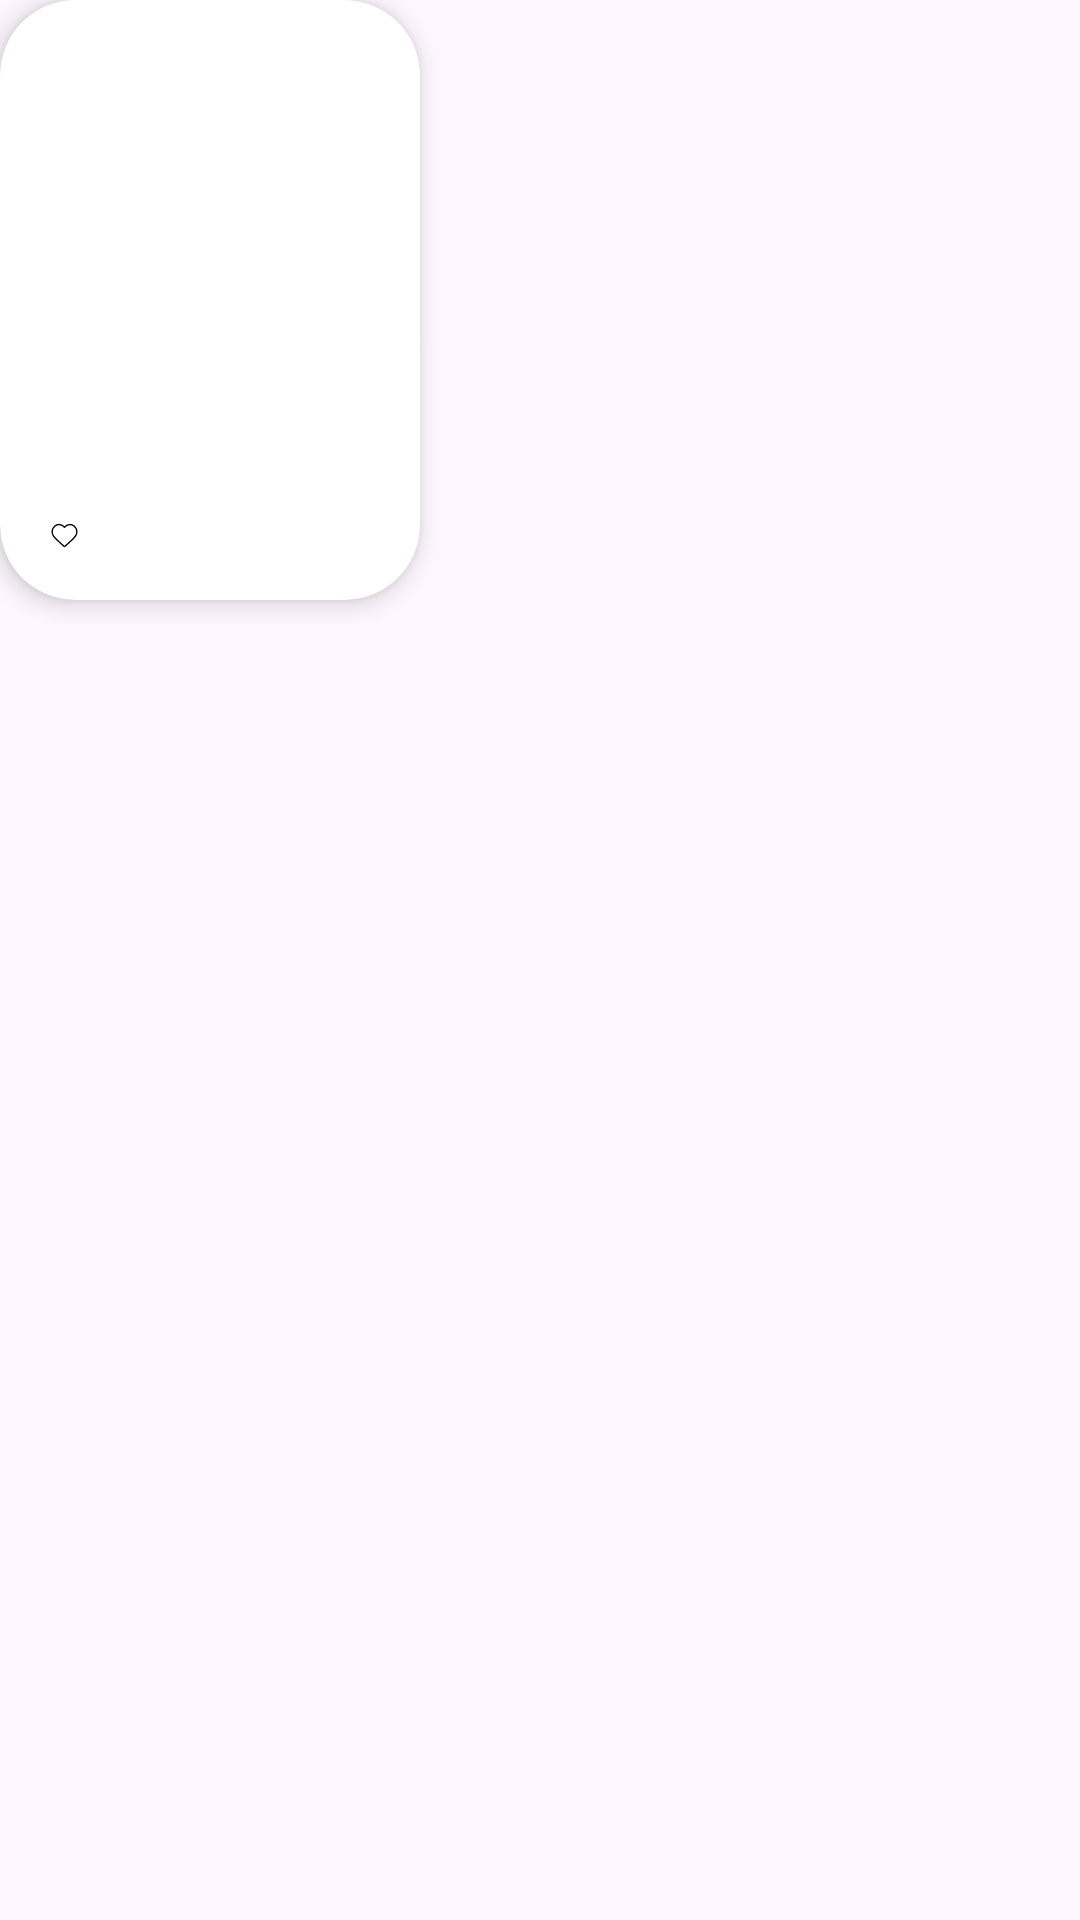

This screen was rendered from an Android layout file. Write that file and the resources it references.
<!-- AndroidManifest.xml: application theme Theme.Online_Offline_Store_HW21 -->
<!-- res/layout/main_page_item.xml -->
<?xml version="1.0" encoding="utf-8"?>
<androidx.constraintlayout.widget.ConstraintLayout xmlns:android="http://schemas.android.com/apk/res/android"
    xmlns:app="http://schemas.android.com/apk/res-auto"
    xmlns:tools="http://schemas.android.com/tools"
    android:layout_width="wrap_content"
    android:layout_height="wrap_content"
    android:layout_margin="19dp">

    <androidx.cardview.widget.CardView
        android:id="@+id/ivStoreItemBg"
        android:layout_width="wrap_content"
        android:layout_height="wrap_content"
        app:cardCornerRadius="25dp"
        app:cardElevation="5dp"
        app:layout_constraintStart_toStartOf="parent"
        app:layout_constraintTop_toTopOf="parent">

        <androidx.appcompat.widget.AppCompatImageView
            android:id="@+id/ivStoreItem"
            android:layout_width="140dp"
            android:layout_height="200dp"
            android:adjustViewBounds="true"
            android:scaleType="center"
            app:layout_constraintBottom_toBottomOf="@id/ivStoreItemBg"
            app:layout_constraintEnd_toEndOf="@id/ivStoreItemBg"
            app:layout_constraintStart_toStartOf="@id/ivStoreItemBg"
            app:layout_constraintTop_toTopOf="@id/ivStoreItemBg"
            tools:src="@drawable/ic_launcher_foreground" />

    </androidx.cardview.widget.CardView>

    <androidx.appcompat.widget.AppCompatImageButton
        android:id="@+id/ibFavorite"
        android:layout_width="wrap_content"
        android:layout_height="wrap_content"
        android:layout_margin="16dp"
        android:background="@drawable/favorite_bg"
        android:elevation="5dp"
        android:src="@drawable/ic_heart_unfilled"
        android:translationZ="5dp"
        app:layout_constraintBottom_toBottomOf="@+id/ivStoreItemBg"
        app:layout_constraintStart_toStartOf="parent" />

    <androidx.appcompat.widget.AppCompatTextView
        android:id="@+id/tvTitle"
        android:layout_width="wrap_content"
        android:layout_height="wrap_content"
        android:layout_marginTop="5dp"
        android:fontFamily="@font/sf_pro_display_regular"
        android:textColor="@color/gray"
        android:textSize="14sp"
        android:textStyle="bold"
        app:layout_constraintStart_toStartOf="parent"
        app:layout_constraintTop_toBottomOf="@+id/ivStoreItemBg"
        tools:text="title 1" />

    <androidx.appcompat.widget.AppCompatTextView
        android:id="@+id/tvPrice"
        android:layout_width="wrap_content"
        android:layout_height="wrap_content"
        android:layout_marginTop="5dp"
        android:fontFamily="@font/sf_pro_display_regular"
        android:textColor="@color/white"
        android:textSize="14sp"
        android:textStyle="bold"
        app:layout_constraintStart_toStartOf="parent"
        app:layout_constraintTop_toBottomOf="@+id/tvTitle"
        tools:text="120" />

</androidx.constraintlayout.widget.ConstraintLayout>
<!-- resources referenced by this layout -->
<resources>
  <color name="gray">#96A7AF</color>
  <color name="white">#FFFFFFFF</color>
  <!-- drawable ic_heart_unfilled (drawable) -->
  <vector android:height="11dp" android:viewportHeight="24"
      android:viewportWidth="24" android:width="11dp" xmlns:android="http://schemas.android.com/apk/res/android">
      <path android:fillColor="#00000000" android:fillType="evenOdd"
          android:pathData="M12,6C10.201,3.903 7.194,3.255 4.939,5.175C2.685,7.096 2.367,10.306 4.138,12.577C5.61,14.465 10.065,18.448 11.525,19.737C11.688,19.881 11.77,19.953 11.865,19.982C11.948,20.006 12.039,20.006 12.123,19.982C12.218,19.953 12.299,19.881 12.463,19.737C13.923,18.448 18.378,14.465 19.85,12.577C21.62,10.306 21.342,7.075 19.048,5.175C16.755,3.275 13.799,3.903 12,6Z"
          android:strokeColor="#000000" android:strokeLineCap="round"
          android:strokeLineJoin="round" android:strokeWidth="1"/>
  </vector>
  <style name="Theme.Online_Offline_Store_HW21" parent="Base.Theme.Online_Offline_Store_HW21" />
  <style name="Base.Theme.Online_Offline_Store_HW21" parent="Theme.Material3.DayNight.NoActionBar">
          
          
      </style>
</resources>
